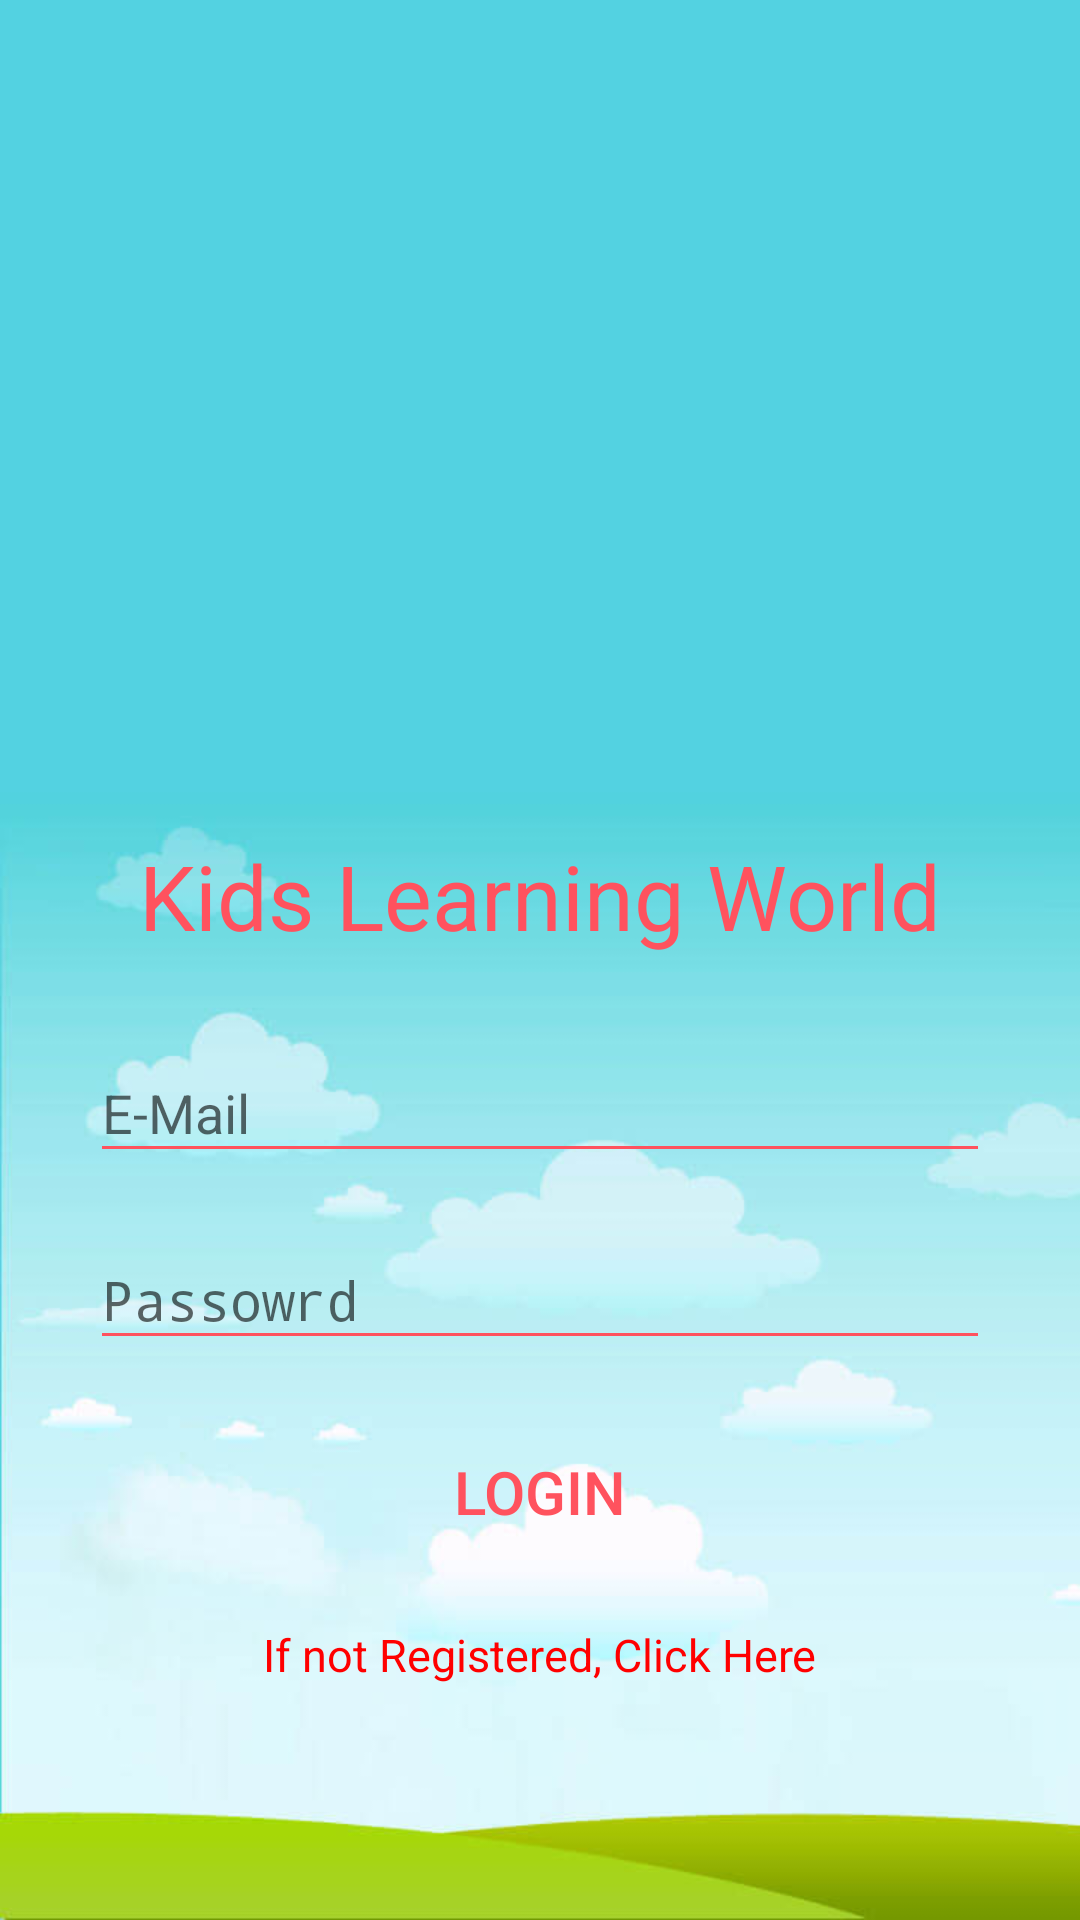

Android layout source for this screen:
<!-- AndroidManifest.xml: activity theme AppTheme.FullScreen -->
<!-- res/layout/activity_login.xml -->
<?xml version="1.0" encoding="utf-8"?>
<RelativeLayout xmlns:android="http://schemas.android.com/apk/res/android"
    xmlns:tools="http://schemas.android.com/tools"
    android:id="@+id/activity_login"
    android:layout_width="match_parent"
    android:layout_height="match_parent"
    tools:context=".Activity.LoginActivity"
    android:background="@drawable/bg">

    <ScrollView
        android:layout_width="match_parent"
        android:layout_height="match_parent"
        android:layout_centerHorizontal="true">
        <LinearLayout
            android:orientation="vertical"
            android:layout_width="match_parent"
            android:layout_height="match_parent"
            android:layout_gravity="center">

            <ImageView
                android:layout_width="250dp"
                android:layout_height="200dp"
                android:layout_gravity="center_horizontal"
                android:src="@drawable/newlogo"/>
            <TextView
                android:layout_width="wrap_content"
                android:layout_height="wrap_content"
                android:text="Kids Learning World"
                android:layout_gravity="center_horizontal"

                android:textSize="30dp"
                android:textColor="#ff525e"
                android:shadowDx="@integer/small_size"
                android:shadowDy="@integer/small_size"
                android:shadowColor="#000000"/>

            <com.google.android.material.textfield.TextInputLayout
                android:id="@+id/input_layout_email"
                android:layout_width="match_parent"
                android:layout_height="wrap_content"
                android:layout_marginTop="20dp"
                android:layout_gravity="center">
                <EditText
                    android:id="@+id/emailhome"
                    android:layout_width="300dp"
                    android:layout_height="wrap_content"
                    android:hint="E-Mail"
                    android:layout_gravity="center_horizontal"
                    android:textColorHint="#ff525e"
                    android:backgroundTint="#ff525e"
                    android:inputType="textEmailAddress"/>
            </com.google.android.material.textfield.TextInputLayout>

            <com.google.android.material.textfield.TextInputLayout
                android:id="@+id/input_layout_pass"
                android:layout_width="match_parent"
                android:layout_height="wrap_content"
                android:layout_marginTop="10dp"
                android:layout_gravity="center">

                <EditText
                    android:id="@+id/passowrdhome"
                    android:layout_width="300dp"
                    android:layout_height="wrap_content"
                    android:hint="Passowrd"
                    android:layout_gravity="center_horizontal"
                    android:inputType="textPassword"
                    android:textColorHint="#ff525e"
                    android:backgroundTint="#ff525e"/>
            </com.google.android.material.textfield.TextInputLayout>

            <Button
                android:id="@+id/loginbtn"
                android:layout_width="300dp"
                android:layout_height="wrap_content"
                android:text="LOGIN"
                android:textColor="#ff525e"
                android:textSize="20dp"
                android:layout_gravity="center_horizontal"
                android:layout_marginTop="20dp"
                android:background="@drawable/btn_transparent"/>

            <TextView
                android:id="@+id/regtext"
                android:layout_width="wrap_content"
                android:layout_height="wrap_content"
                android:text="If not Registered, Click Here"
                android:layout_gravity="center_horizontal"
                android:layout_marginTop="20dp"
                android:textSize="15dp"
                android:textColor="#FF0000"/>



        </LinearLayout>
    </ScrollView>
</RelativeLayout>
<!-- resources referenced by this layout -->
<resources>
  <!-- drawable bg: jpg bitmap (drawable-v24, 16688 bytes) -->
  <integer name="small_size">10</integer>
  <style name="AppTheme.FullScreen">
          <item name="windowActionBar">false</item>
          <item name="windowNoTitle">true</item>
          <item name="android:windowFullscreen">true</item>
          <item name="android:windowContentOverlay">@null</item>
      </style>
</resources>
